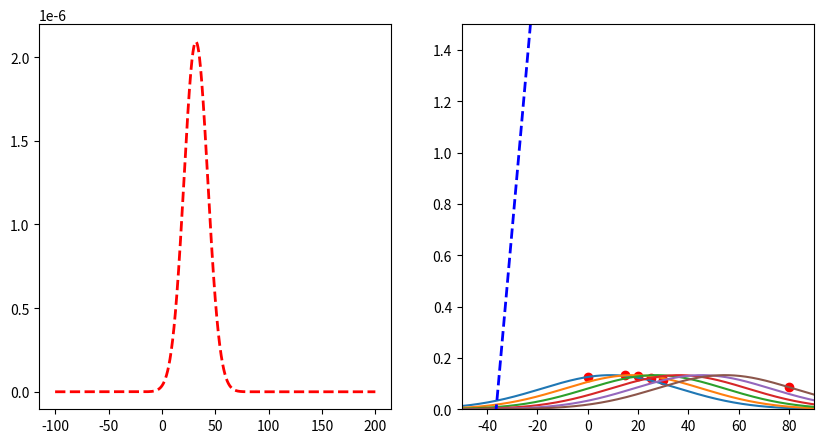

Generate this figure with matplotlib:
import matplotlib.pyplot as plt
import numpy as np

# create two subplots
fig, (ax1, ax2) = plt.subplots(1, 2, figsize=(10, 5))

datapoints = [(0.10, 5), (15, 6), (20, 7), (25, 8), (30, 9), (80, 10)]
parameters = [0.11, 4]
y1 = None
x = np.arange(-100, 200, 0.1)

# limit ax2 y axis
ax2.set_ylim([0, 1.5])
ax2.set_xlim([-50, 90])


# function to transform x to y using parameters
def f(x, parameters):
    return parameters[0] * x + parameters[1]


for i, (x_, y_) in enumerate(datapoints):
    print("Predicted: ", f(x_, parameters), "Actual: ", y_)
    # plot vertical line that goes from (x_, 0) to (x_, y_)
    # ax2.plot([x_, x_], [0, f(x_, parameters)], "g--", linewidth=2)
    y = 1 / (3 * np.sqrt(2 * np.pi)) * np.exp(-((y_ - f(x, parameters)) ** 2) / (2 * 3**2))
    if y1 is None:
        y1 = y
    else:
        y1 *= y
    # if i == 2:
    ax2.plot(x, y)
    # plot point in red
    ax2.scatter(x_, 1 / (3 * np.sqrt(2 * np.pi)) * np.exp(-((y_ - f(x_, parameters)) ** 2) / (2 * 3**2)), color="red")

# plot
# get product of all gaussians

# plot line with parameters
ax2.plot(x, f(x, parameters), "b--", linewidth=2)

ax1.plot(x, y1, "r--", linewidth=2)

# plot scatterplot of datapoints in ax2
ax2.scatter([x[0] for x in datapoints], [x[1] for x in datapoints])

# get x of max y
max_x = x[np.argmax(y1)]
print("Max x: ", max_x)
print("Mean of datapoints: ", np.mean([x[0] for x in datapoints]))


plt.show()
